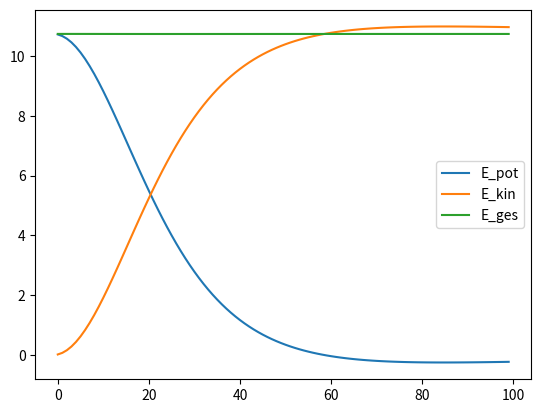

The script that saved this image:


import numpy as np
import matplotlib.pyplot as plt

dt = 0.001
n_frames = 100
def integrator_Euler(x,v,H, dH):
    # a bad integrator, see how bad it is
    
    a = -dH(x)
    v = v + a*dt
    x = x + v*dt
    return(x,v)

def integrator_velocity_verlet(x,v,H, dH):
    # this integrator is valid
    #eps = 0.00001 #precision for numerical differentiation
    a_init = -dH(x)
    x_new = x + v*dt + 0.5*a_init*dt*dt
    a_new = -dH(x_new)
    v_new = v + (a_init + a_new)/2 * dt
    return(x_new, v_new)

#standard lennard jones potential
H_LJ = lambda x: x**-12-x**-6 
dH_LJ = lambda x: -12*x**-13 + 6*x**-7

#initial configuration
x = 0.8
v = 0

H = H_LJ
dH = dH_LJ
integrator = integrator_velocity_verlet

#to keep track of what is happening
history_x = np.zeros(n_frames)
history_v = np.zeros(n_frames)
history_Epot = np.zeros(n_frames)
history_Ekin = np.zeros(n_frames)
#md loop
for i in range(n_frames):
    x,v = integrator(x,v,H, dH)
    history_x[i] = x
    history_v[i] = v
    history_Epot[i] = H(x)
    history_Ekin[i] = 0.5*v*v

plt.plot(history_Epot, label = "E_pot")
plt.plot(history_Ekin, label = "E_kin")
plt.plot(history_Epot + history_Ekin, label = "E_ges")
plt.legend()
plt.show()

#plt.plot(np.linspace(1,5,10000), H(np.linspace(1,5,10000)))
#plt.show()